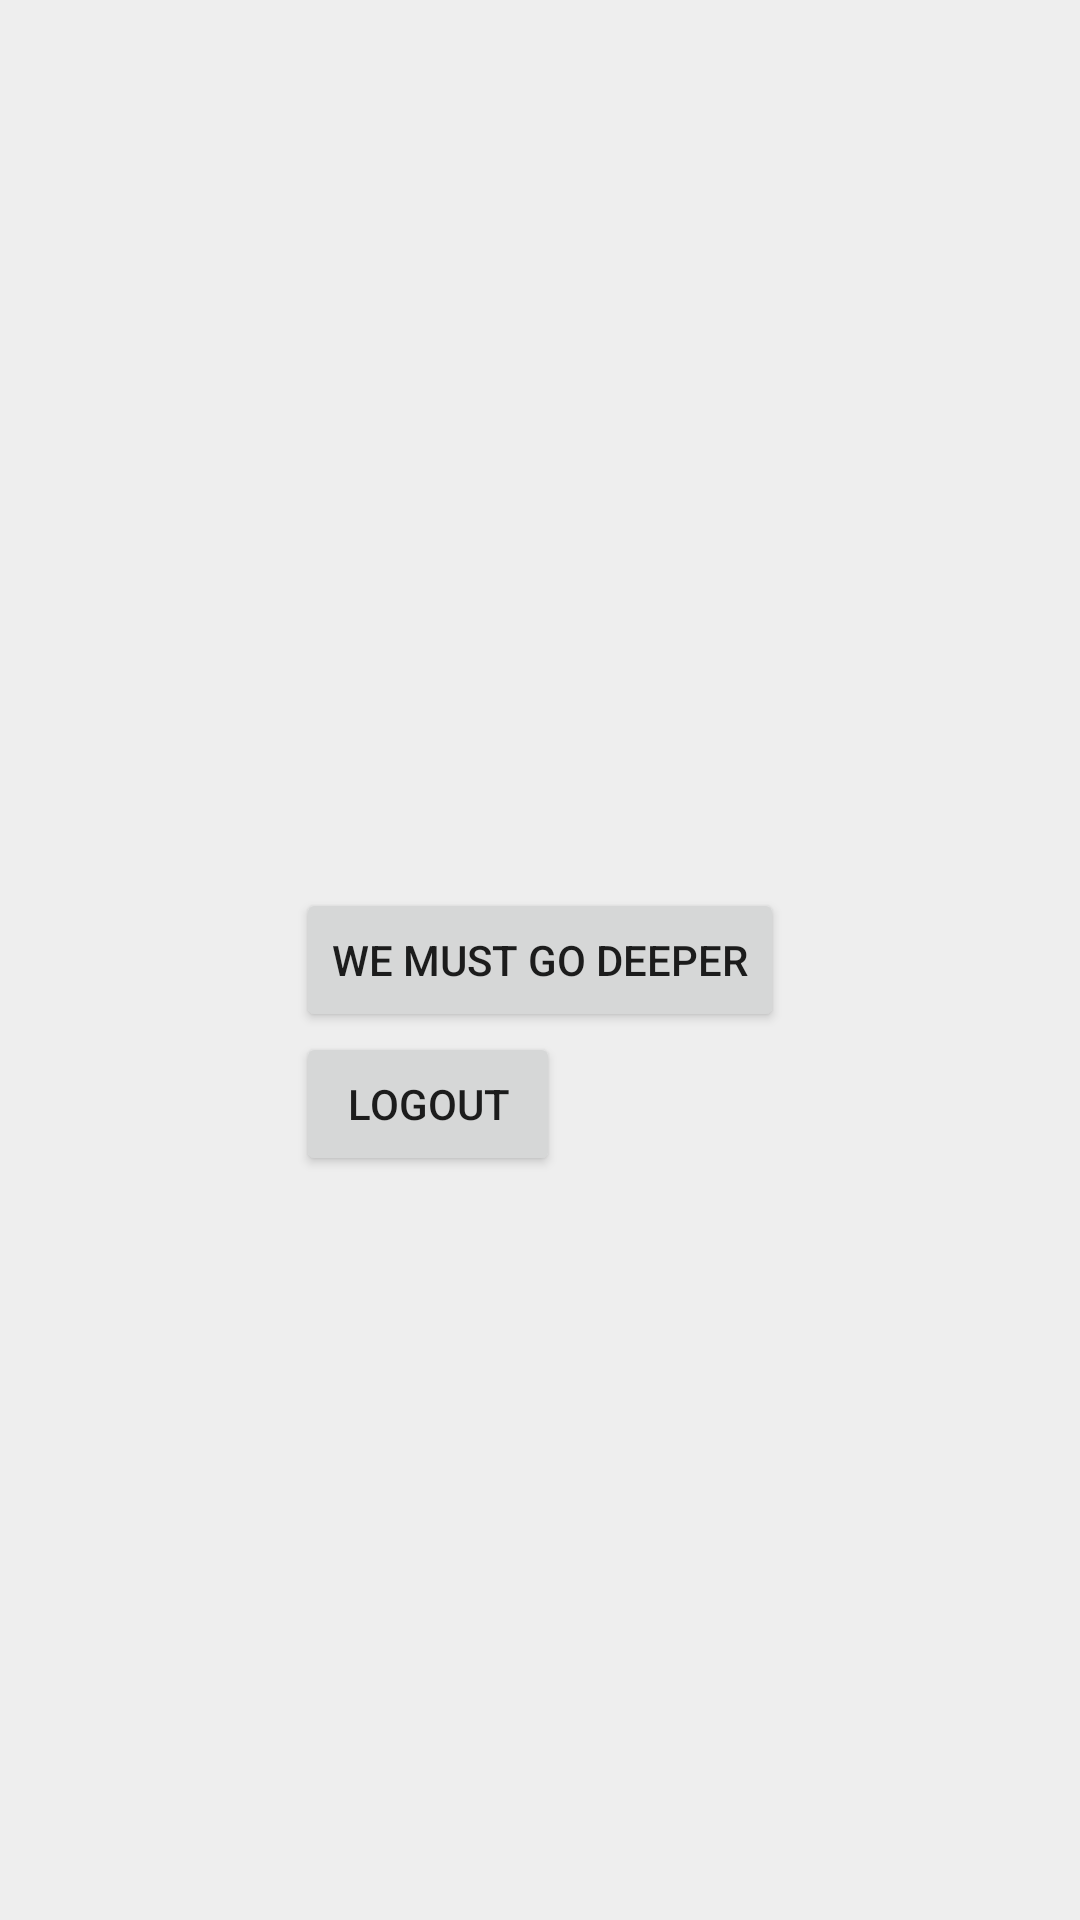

Write the Android layout XML for this screen, with the resource values it uses.
<!-- AndroidManifest.xml: application theme AppTheme -->
<!-- res/layout/fragment_login.xml -->
<FrameLayout xmlns:android="http://schemas.android.com/apk/res/android"
    xmlns:tools="http://schemas.android.com/tools"
    android:layout_width="match_parent"
    android:layout_height="match_parent"
    tools:context="com.kramarenko.illia.musicvk.fragments.FragmentLogin"
    android:background="@color/background">


    <RelativeLayout
        android:layout_width="match_parent"
        android:layout_height="match_parent"
        android:layout_gravity="center">

        <Button
            android:layout_width="wrap_content"
            android:layout_height="wrap_content"
            android:text="@string/go_deeper"
            android:id="@+id/go_deeper"
            android:layout_centerVertical="true"
            android:layout_centerHorizontal="true" />

        <Button
            android:layout_width="wrap_content"
            android:layout_height="wrap_content"
            android:text="@string/logout"
            android:id="@+id/logout"
            android:layout_below="@+id/go_deeper"
            android:layout_alignLeft="@+id/go_deeper"
            android:layout_alignStart="@+id/go_deeper"/>
    </RelativeLayout>
</FrameLayout>
<!-- resources referenced by this layout -->
<resources>
  <color name="background">#eeeeee</color>
  <string name="go_deeper">We must go deeper</string>
  <string name="logout">Logout</string>
  <style name="AppTheme" parent="Theme.AppCompat.Light.NoActionBar">
          <item name="android:colorPrimary">@color/primary</item>
          <item name="android:colorPrimaryDark">@color/primary_dark</item>
          <item name="android:colorAccent">@color/accent</item>
          <item name="android:seekBarStyle">@style/SeekBarAppTheme</item>
      </style>
  <color name="primary">#5D80A6</color>
  <color name="primary_dark">#376097</color>
  <color name="accent">#607D8B</color>
  <style name="SeekBarAppTheme" parent="android:Widget.Holo.Light.SeekBar">
          <item name="android:progressDrawable">@drawable/apptheme_scrubber_progress_horizontal_holo_light</item>
          <item name="android:indeterminateDrawable">@drawable/apptheme_scrubber_progress_horizontal_holo_light</item>
          <item name="android:thumb">@drawable/apptheme_scrubber_control_selector_holo_light</item>
      </style>
</resources>
